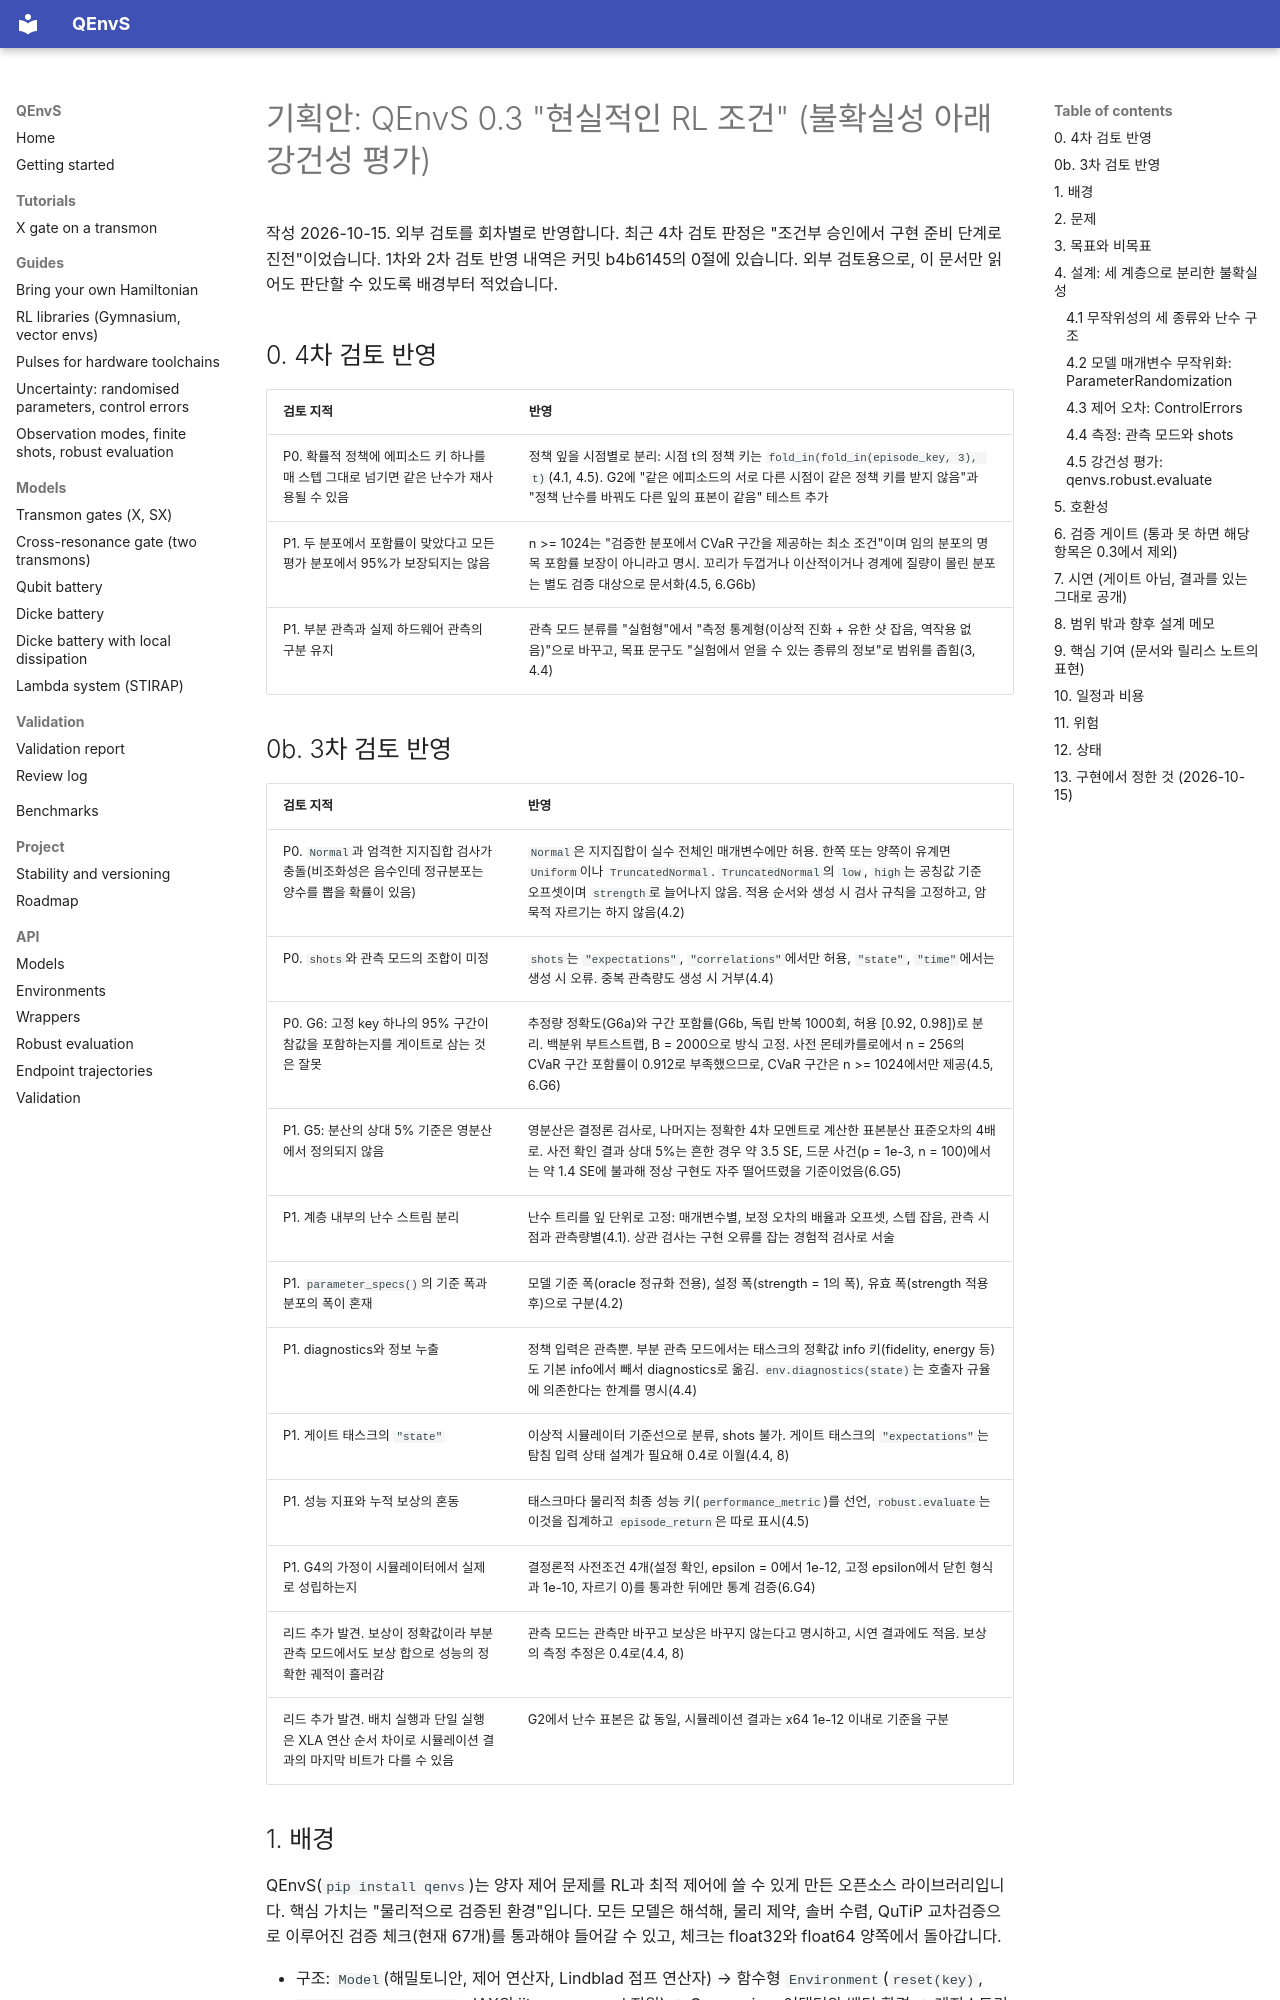

repository: beomdo-park/QEnvS · page: superpowers/specs/2026-10-15-realistic-rl-conditions-proposal/index.html · generator: mkdocs

# 기획안: QEnvS 0.3 "현실적인 RL 조건" (불확실성 아래 강건성 평가)

작성 2026-10-15. 외부 검토를 회차별로 반영합니다. 최근 4차 검토 판정은 "조건부 승인에서 구현 준비 단계로 진전"이었습니다. 1차와 2차 검토 반영 내역은 커밋 b4b6145의 0절에 있습니다. 외부 검토용으로, 이 문서만 읽어도 판단할 수 있도록 배경부터 적었습니다.

## 0. 4차 검토 반영

| 검토 지적 | 반영 |
|---|---|
| P0. 확률적 정책에 에피소드 키 하나를 매 스텝 그대로 넘기면 같은 난수가 재사용될 수 있음 | 정책 잎을 시점별로 분리: 시점 t의 정책 키는 `fold_in(fold_in(episode_key, 3), t)`(4.1, 4.5). G2에 "같은 에피소드의 서로 다른 시점이 같은 정책 키를 받지 않음"과 "정책 난수를 바꿔도 다른 잎의 표본이 같음" 테스트 추가 |
| P1. 두 분포에서 포함률이 맞았다고 모든 평가 분포에서 95%가 보장되지는 않음 | n >= 1024는 "검증한 분포에서 CVaR 구간을 제공하는 최소 조건"이며 임의 분포의 명목 포함률 보장이 아니라고 명시. 꼬리가 두껍거나 이산적이거나 경계에 질량이 몰린 분포는 별도 검증 대상으로 문서화(4.5, 6.G6b) |
| P1. 부분 관측과 실제 하드웨어 관측의 구분 유지 | 관측 모드 분류를 "실험형"에서 "측정 통계형(이상적 진화 + 유한 샷 잡음, 역작용 없음)"으로 바꾸고, 목표 문구도 "실험에서 얻을 수 있는 종류의 정보"로 범위를 좁힘(3, 4.4) |

## 0b. 3차 검토 반영

| 검토 지적 | 반영 |
|---|---|
| P0. `Normal`과 엄격한 지지집합 검사가 충돌(비조화성은 음수인데 정규분포는 양수를 뽑을 확률이 있음) | `Normal`은 지지집합이 실수 전체인 매개변수에만 허용. 한쪽 또는 양쪽이 유계면 `Uniform`이나 `TruncatedNormal`. `TruncatedNormal`의 `low`, `high`는 공칭값 기준 오프셋이며 `strength`로 늘어나지 않음. 적용 순서와 생성 시 검사 규칙을 고정하고, 암묵적 자르기는 하지 않음(4.2) |
| P0. `shots`와 관측 모드의 조합이 미정 | `shots`는 `"expectations"`, `"correlations"`에서만 허용, `"state"`, `"time"`에서는 생성 시 오류. 중복 관측량도 생성 시 거부(4.4) |
| P0. G6: 고정 key 하나의 95% 구간이 참값을 포함하는지를 게이트로 삼는 것은 잘못 | 추정량 정확도(G6a)와 구간 포함률(G6b, 독립 반복 1000회, 허용 [0.92, 0.98])로 분리. 백분위 부트스트랩, B = 2000으로 방식 고정. 사전 몬테카를로에서 n = 256의 CVaR 구간 포함률이 0.912로 부족했으므로, CVaR 구간은 n >= 1024에서만 제공(4.5, 6.G6) |
| P1. G5: 분산의 상대 5% 기준은 영분산에서 정의되지 않음 | 영분산은 결정론 검사로, 나머지는 정확한 4차 모멘트로 계산한 표본분산 표준오차의 4배로. 사전 확인 결과 상대 5%는 흔한 경우 약 3.5 SE, 드문 사건(p = 1e-3, n = 100)에서는 약 1.4 SE에 불과해 정상 구현도 자주 떨어뜨렸을 기준이었음(6.G5) |
| P1. 계층 내부의 난수 스트림 분리 | 난수 트리를 잎 단위로 고정: 매개변수별, 보정 오차의 배율과 오프셋, 스텝 잡음, 관측 시점과 관측량별(4.1). 상관 검사는 구현 오류를 잡는 경험적 검사로 서술 |
| P1. `parameter_specs()`의 기준 폭과 분포의 폭이 혼재 | 모델 기준 폭(oracle 정규화 전용), 설정 폭(strength = 1의 폭), 유효 폭(strength 적용 후)으로 구분(4.2) |
| P1. diagnostics와 정보 누출 | 정책 입력은 관측뿐. 부분 관측 모드에서는 태스크의 정확값 info 키(fidelity, energy 등)도 기본 info에서 빼서 diagnostics로 옮김. `env.diagnostics(state)`는 호출자 규율에 의존한다는 한계를 명시(4.4) |
| P1. 게이트 태스크의 `"state"` | 이상적 시뮬레이터 기준선으로 분류, shots 불가. 게이트 태스크의 `"expectations"`는 탐침 입력 상태 설계가 필요해 0.4로 이월(4.4, 8) |
| P1. 성능 지표와 누적 보상의 혼동 | 태스크마다 물리적 최종 성능 키(`performance_metric`)를 선언, `robust.evaluate`는 이것을 집계하고 `episode_return`은 따로 표시(4.5) |
| P1. G4의 가정이 시뮬레이터에서 실제로 성립하는지 | 결정론적 사전조건 4개(설정 확인, epsilon = 0에서 1e-12, 고정 epsilon에서 닫힌 형식과 1e-10, 자르기 0)를 통과한 뒤에만 통계 검증(6.G4) |
| 리드 추가 발견. 보상이 정확값이라 부분 관측 모드에서도 보상 합으로 성능의 정확한 궤적이 흘러감 | 관측 모드는 관측만 바꾸고 보상은 바꾸지 않는다고 명시하고, 시연 결과에도 적음. 보상의 측정 추정은 0.4로(4.4, 8) |
| 리드 추가 발견. 배치 실행과 단일 실행은 XLA 연산 순서 차이로 시뮬레이션 결과의 마지막 비트가 다를 수 있음 | G2에서 난수 표본은 값 동일, 시뮬레이션 결과는 x64 1e-12 이내로 기준을 구분 |
